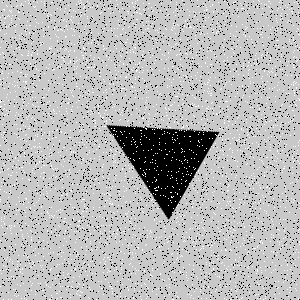

Source data for this figure (header and first rows):
Type, X, Y
Salt, 17, 128
Salt, 182, 272
Salt, 225, 21
Salt, 161, 129
Salt, 242, 8
Salt, 76, 122
Salt, 237, 93
Salt, 114, 128
Salt, 277, 30
Salt, 287, 113
Salt, 289, 292
Salt, 243, 63
Salt, 137, 113
Salt, 69, 10
Salt, 103, 117
Salt, 215, 155
Salt, 47, 226
Salt, 111, 28
Salt, 254, 238
Salt, 111, 264
Salt, 236, 208
Salt, 111, 204
Salt, 81, 163
Salt, 144, 162
Salt, 230, 201
Salt, 99, 104
Salt, 2, 227
Salt, 239, 265
Salt, 94, 64
Salt, 129, 133
Salt, 150, 17
Salt, 69, 99
Salt, 108, 212
Salt, 155, 200
Salt, 30, 4
Salt, 15, 30
Salt, 114, 46
Salt, 79, 295
Salt, 242, 243
Salt, 260, 280
Salt, 98, 44
Salt, 103, 272
Salt, 231, 84
Salt, 153, 260
Salt, 113, 162
Salt, 44, 73
Salt, 75, 156
Salt, 125, 118
Salt, 66, 289
Salt, 168, 248
Salt, 195, 98
Salt, 122, 169
Salt, 103, 46
Salt, 299, 66
Salt, 82, 139
Salt, 284, 143
Salt, 186, 125
Salt, 76, 256
Salt, 49, 139
Salt, 285, 280
... 8,940 more rows
